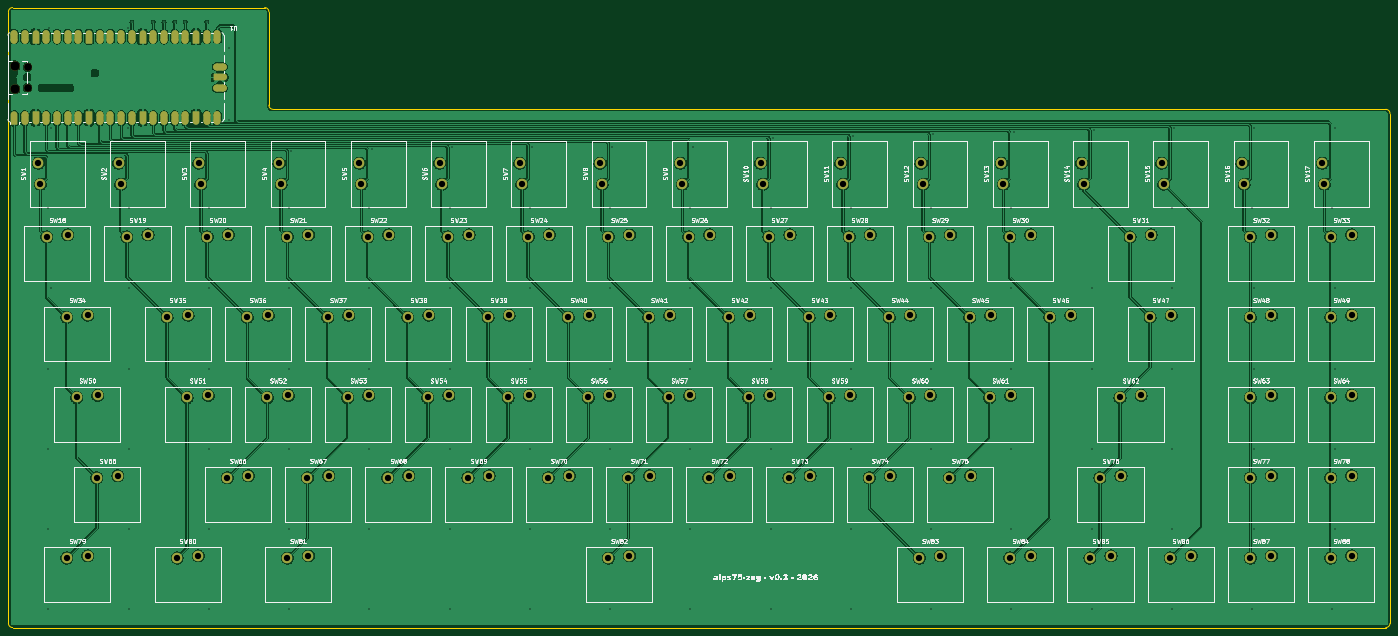
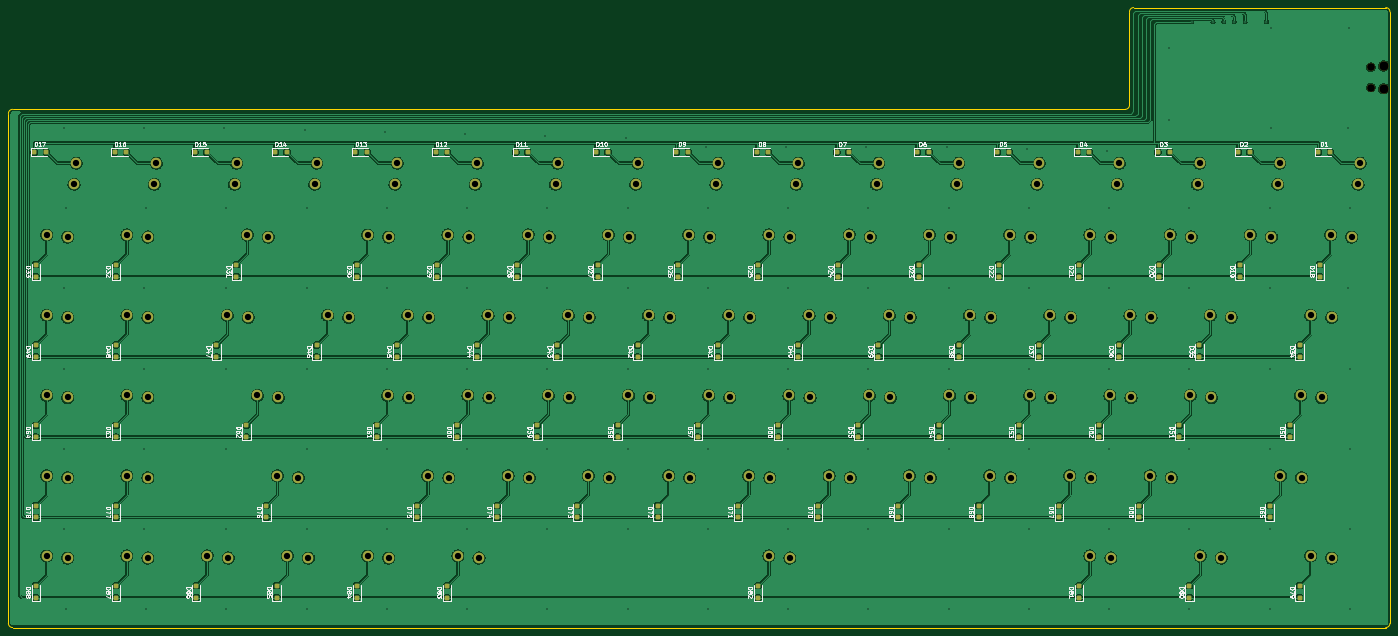
Circuit board: 11 layer files. Board 328.0 x 147.2 mm.
- bottom_copper: alps75-zug-B_Cu.gbr (555464 bytes)
- bottom_mask: alps75-zug-B_Mask.gbr (13884 bytes)
- paste: alps75-zug-B_Paste.gbr (7469 bytes)
- bottom_silk: alps75-zug-B_Silkscreen.gbr (183421 bytes)
- outline: alps75-zug-Edge_Cuts.gbr (1250 bytes)
- top_copper: alps75-zug-F_Cu.gbr (449574 bytes)
- top_mask: alps75-zug-F_Mask.gbr (11106 bytes)
- paste: alps75-zug-F_Paste.gbr (1597 bytes)
- top_silk: alps75-zug-F_Silkscreen.gbr (265406 bytes)
- drill: alps75-zug-NPTH.drl (456 bytes)
- drill: alps75-zug-PTH.drl (5332 bytes)

=== bottom_copper: alps75-zug-B_Cu.gbr (555464 bytes, source omitted) ===
=== bottom_mask: alps75-zug-B_Mask.gbr (13884 bytes, source omitted) ===
=== paste: alps75-zug-B_Paste.gbr (7469 bytes, source omitted) ===
=== bottom_silk: alps75-zug-B_Silkscreen.gbr (183421 bytes, source omitted) ===
=== outline: alps75-zug-Edge_Cuts.gbr ===
%TF.GenerationSoftware,KiCad,Pcbnew,10.0.6*%
%TF.CreationDate,2026-09-27T09:25:03-04:00*%
%TF.ProjectId,alps75-zug,616c7073-3735-42d7-9a75-672e6b696361,0.3*%
%TF.SameCoordinates,Original*%
%TF.FileFunction,Profile,NP*%
%FSLAX46Y46*%
G04 Gerber Fmt 4.6, Leading zero omitted, Abs format (unit mm)*
G04 Created by KiCad (PCBNEW 10.0.6) date 2026-09-27 09:25:03*
%MOMM*%
%LPD*%
G01*
G04 APERTURE LIST*
%TA.AperFunction,Profile*%
%ADD10C,0.050000*%
%TD*%
G04 APERTURE END LIST*
D10*
X43249687Y-92845000D02*
G75*
G02*
X44249687Y-91844987I1000013J0D01*
G01*
X43249687Y-238012500D02*
X43249687Y-92845000D01*
X44249687Y-91845000D02*
X104079687Y-91845000D01*
X44249687Y-239012500D02*
G75*
G02*
X43249700Y-238012500I13J1000000D01*
G01*
X104079687Y-91845000D02*
G75*
G02*
X105079700Y-92845000I13J-1000000D01*
G01*
X105079687Y-92845000D02*
X105079687Y-115000000D01*
X106079687Y-116000000D02*
G75*
G02*
X105079700Y-115000000I13J1000000D01*
G01*
X106079687Y-116000000D02*
X370212813Y-116000000D01*
X370212813Y-116000000D02*
G75*
G02*
X371212800Y-117000000I-13J-1000000D01*
G01*
X370212813Y-239012500D02*
X44249687Y-239012500D01*
X371212813Y-117000000D02*
X371212813Y-238012500D01*
X371212813Y-238012500D02*
G75*
G02*
X370212813Y-239012513I-1000013J0D01*
G01*
M02*

=== top_copper: alps75-zug-F_Cu.gbr (449574 bytes, source omitted) ===
=== top_mask: alps75-zug-F_Mask.gbr (11106 bytes, source omitted) ===
=== paste: alps75-zug-F_Paste.gbr ===
%TF.GenerationSoftware,KiCad,Pcbnew,10.0.6*%
%TF.CreationDate,2026-09-27T09:25:03-04:00*%
%TF.ProjectId,alps75-zug,616c7073-3735-42d7-9a75-672e6b696361,0.3*%
%TF.SameCoordinates,Original*%
%TF.FileFunction,Paste,Top*%
%TF.FilePolarity,Positive*%
%FSLAX46Y46*%
G04 Gerber Fmt 4.6, Leading zero omitted, Abs format (unit mm)*
G04 Created by KiCad (PCBNEW 10.0.6) date 2026-09-27 09:25:03*
%MOMM*%
%LPD*%
G01*
G04 APERTURE LIST*
%ADD10R,2.200000X3.800000*%
%ADD11R,3.800000X2.200000*%
G04 APERTURE END LIST*
D10*
%TO.C,U1*%
X44619687Y-118090000D03*
X47159687Y-118090000D03*
X49699687Y-118090000D03*
X52239687Y-118090000D03*
X54779687Y-118090000D03*
X57319687Y-118090000D03*
X59859687Y-118090000D03*
X62399687Y-118090000D03*
X64939687Y-118090000D03*
X67479687Y-118090000D03*
X70019687Y-118090000D03*
X72559687Y-118090000D03*
X75099687Y-118090000D03*
X77639687Y-118090000D03*
X80179687Y-118090000D03*
X82719687Y-118090000D03*
X85259687Y-118090000D03*
X87799687Y-118090000D03*
X90339687Y-118090000D03*
X92879687Y-118090000D03*
D11*
X93449687Y-110940000D03*
X93449687Y-108400000D03*
X93449687Y-105860000D03*
D10*
X44619687Y-98710000D03*
X47159687Y-98710000D03*
X49699687Y-98710000D03*
X52239687Y-98710000D03*
X54779687Y-98710000D03*
X57319687Y-98710000D03*
X59859687Y-98710000D03*
X62399687Y-98710000D03*
X64939687Y-98710000D03*
X67479687Y-98710000D03*
X70019687Y-98710000D03*
X72559687Y-98710000D03*
X75099687Y-98710000D03*
X77639687Y-98710000D03*
X80179687Y-98710000D03*
X82719687Y-98710000D03*
X85259687Y-98710000D03*
X87799687Y-98710000D03*
X90339687Y-98710000D03*
X92879687Y-98710000D03*
%TD*%
M02*

=== top_silk: alps75-zug-F_Silkscreen.gbr (265406 bytes, source omitted) ===
=== drill: alps75-zug-NPTH.drl ===
M48
; DRILL file KiCad 10.0.6 date 2026-09-27T09:25:03
; FORMAT={-:-/ absolute / metric / decimal}
; #@! TF.CreationDate,2026-09-27T09:25:03-04:00
; #@! TF.GenerationSoftware,Kicad,Pcbnew,10.0.6
; #@! TF.FileFunction,NonPlated,1,2,NPTH
FMAT,2
METRIC
; #@! TA.AperFunction,NonPlated,NPTH,ComponentDrill
T1C1.850
; #@! TA.AperFunction,NonPlated,NPTH,ComponentDrill
T2C2.200
%
G90
G05
T1
X47.78Y-105.975
X47.78Y-110.825
T2
X44.75Y-105.675
X44.75Y-111.125
M30

=== drill: alps75-zug-PTH.drl ===
M48
; DRILL file KiCad 10.0.6 date 2026-09-27T09:25:03
; FORMAT={-:-/ absolute / metric / decimal}
; #@! TF.CreationDate,2026-09-27T09:25:03-04:00
; #@! TF.GenerationSoftware,Kicad,Pcbnew,10.0.6
; #@! TF.FileFunction,Plated,1,2,PTH
FMAT,2
METRIC
; #@! TA.AperFunction,Plated,PTH,ViaDrill
T1C0.300
; #@! TA.AperFunction,Plated,PTH,ComponentDrill
T2C1.500
%
G90
G05
T1
X52.75Y-139.445
X52.75Y-177.545
X52.75Y-196.595
X52.75Y-215.645
X52.75Y-234.695
X53.0Y-96.595
X53.25Y-120.395
X53.25Y-158.495
X71.55Y-96.595
X71.55Y-120.395
X71.8Y-139.445
X71.8Y-158.495
X71.8Y-177.545
X71.8Y-196.595
X71.8Y-215.645
X71.8Y-234.695
X72.56Y-95.245
X77.64Y-95.245
X80.18Y-95.245
X82.72Y-95.245
X85.26Y-95.245
X90.34Y-95.245
X90.85Y-139.445
X90.85Y-158.495
X90.85Y-177.545
X90.85Y-196.595
X90.85Y-215.645
X90.85Y-234.695
X95.6Y-101.345
X95.6Y-118.645
X109.9Y-139.445
X109.9Y-158.495
X109.9Y-177.545
X109.9Y-196.595
X109.9Y-215.645
X109.9Y-234.695
X110.4Y-125.895
X128.95Y-139.445
X128.95Y-158.495
X128.95Y-177.545
X128.95Y-196.595
X128.95Y-215.645
X128.95Y-234.695
X129.45Y-125.395
X148.0Y-139.445
X148.0Y-158.495
X148.0Y-177.545
X148.0Y-196.595
X148.0Y-215.645
X148.0Y-234.695
X148.5Y-124.895
X167.05Y-139.445
X167.05Y-158.495
X167.05Y-177.545
X167.05Y-196.595
X167.05Y-215.645
X167.05Y-234.695
X167.55Y-124.895
X186.1Y-139.445
X186.1Y-158.495
X186.1Y-177.545
X186.1Y-196.595
X186.1Y-215.645
X186.1Y-234.695
X186.6Y-124.895
X205.15Y-139.445
X205.15Y-158.495
X205.15Y-177.545
X205.15Y-196.595
X205.15Y-215.645
X205.15Y-234.695
X205.65Y-124.895
X224.2Y-139.445
X224.2Y-158.495
X224.2Y-177.545
X224.2Y-196.595
X224.2Y-215.645
X224.2Y-234.695
X224.7Y-122.895
X243.25Y-139.445
X243.25Y-158.495
X243.25Y-177.545
X243.25Y-196.595
X243.25Y-215.645
X243.25Y-234.695
X243.75Y-122.395
X262.3Y-139.445
X262.3Y-158.495
X262.3Y-177.545
X262.3Y-196.595
X262.3Y-215.645
X262.3Y-234.695
X262.8Y-121.895
X281.35Y-139.445
X281.35Y-158.495
X281.35Y-177.545
X281.35Y-196.595
X281.35Y-215.645
X281.35Y-234.695
X281.85Y-121.395
X300.4Y-139.445
X300.4Y-158.495
X300.4Y-177.545
X300.4Y-196.595
X300.4Y-215.645
X300.4Y-234.695
X300.9Y-120.895
X319.45Y-139.445
X319.45Y-158.495
X319.45Y-177.545
X319.45Y-196.595
X319.45Y-215.645
X319.45Y-234.695
X319.95Y-120.395
X338.5Y-139.445
X338.5Y-234.695
X339.0Y-120.395
X339.0Y-158.495
X339.0Y-177.545
X339.0Y-196.595
X339.0Y-215.645
X357.55Y-139.445
X357.55Y-234.695
X358.05Y-120.395
X358.05Y-158.495
X358.05Y-177.545
X358.05Y-196.595
X358.05Y-215.645
T2
X50.331Y-128.75
X50.831Y-133.75
X52.331Y-146.3
X57.094Y-165.35
X57.094Y-222.5
X57.331Y-145.8
X59.475Y-184.4
X62.094Y-164.85
X62.094Y-222.0
X64.237Y-203.45
X64.475Y-183.9
X69.237Y-202.95
X69.381Y-128.75
X69.881Y-133.75
X71.381Y-146.3
X76.381Y-145.8
X80.906Y-165.35
X83.287Y-222.5
X85.669Y-184.4
X85.906Y-164.85
X88.287Y-222.0
X88.431Y-128.75
X88.931Y-133.75
X90.431Y-146.3
X90.669Y-183.9
X95.194Y-203.45
X95.431Y-145.8
X99.956Y-165.35
X100.194Y-202.95
X104.719Y-184.4
X104.956Y-164.85
X107.481Y-128.75
X107.981Y-133.75
X109.481Y-146.3
X109.481Y-222.5
X109.719Y-183.9
X114.244Y-203.45
X114.481Y-145.8
X114.481Y-222.0
X119.006Y-165.35
X119.244Y-202.95
X123.769Y-184.4
X124.006Y-164.85
X126.531Y-128.75
X127.031Y-133.75
X128.531Y-146.3
X128.769Y-183.9
X133.294Y-203.45
X133.531Y-145.8
X138.056Y-165.35
X138.294Y-202.95
X142.819Y-184.4
X143.056Y-164.85
X145.581Y-128.75
X146.081Y-133.75
X147.581Y-146.3
X147.819Y-183.9
X152.344Y-203.45
X152.581Y-145.8
X157.106Y-165.35
X157.344Y-202.95
X161.869Y-184.4
X162.106Y-164.85
X164.631Y-128.75
X165.131Y-133.75
X166.631Y-146.3
X166.869Y-183.9
X171.394Y-203.45
X171.631Y-145.8
X176.156Y-165.35
X176.394Y-202.95
X180.919Y-184.4
X181.156Y-164.85
X183.681Y-128.75
X184.181Y-133.75
X185.681Y-146.3
X185.681Y-222.5
X185.919Y-183.9
X190.444Y-203.45
X190.681Y-145.8
X190.681Y-222.0
X195.206Y-165.35
X195.444Y-202.95
X199.969Y-184.4
X200.206Y-164.85
X202.731Y-128.75
X203.231Y-133.75
X204.731Y-146.3
X204.969Y-183.9
X209.494Y-203.45
X209.731Y-145.8
X214.256Y-165.35
X214.494Y-202.95
X219.019Y-184.4
X219.256Y-164.85
X221.781Y-128.75
X222.281Y-133.75
X223.781Y-146.3
X224.019Y-183.9
X228.544Y-203.45
X228.781Y-145.8
X233.306Y-165.35
X233.544Y-202.95
X238.069Y-184.4
X238.306Y-164.85
X240.831Y-128.75
X241.331Y-133.75
X242.831Y-146.3
X243.069Y-183.9
X247.594Y-203.45
X247.831Y-145.8
X252.356Y-165.35
X252.594Y-202.95
X257.119Y-184.4
X257.356Y-164.85
X259.5Y-222.5
X259.881Y-128.75
X260.381Y-133.75
X261.881Y-146.3
X262.119Y-183.9
X264.5Y-222.0
X266.644Y-203.45
X266.881Y-145.8
X271.406Y-165.35
X271.644Y-202.95
X276.169Y-184.4
X276.406Y-164.85
X278.931Y-128.75
X279.431Y-133.75
X280.931Y-146.3
X280.931Y-222.5
X281.169Y-183.9
X285.931Y-145.8
X285.931Y-222.0
X290.456Y-165.35
X295.456Y-164.85
X297.981Y-128.75
X298.481Y-133.75
X299.981Y-222.5
X302.363Y-203.45
X304.981Y-222.0
X307.125Y-184.4
X307.363Y-202.95
X309.506Y-146.3
X312.125Y-183.9
X314.269Y-165.35
X314.506Y-145.8
X317.031Y-128.75
X317.531Y-133.75
X319.031Y-222.5
X319.269Y-164.85
X324.031Y-222.0
X336.081Y-128.75
X336.581Y-133.75
X338.081Y-146.3
X338.081Y-165.35
X338.081Y-184.4
X338.081Y-203.45
X338.081Y-222.5
X343.081Y-145.8
X343.081Y-164.85
X343.081Y-183.9
X343.081Y-202.95
X343.081Y-222.0
X355.131Y-128.75
X355.631Y-133.75
X357.131Y-146.3
X357.131Y-165.35
X357.131Y-184.4
X357.131Y-203.45
X357.131Y-222.5
X362.131Y-145.8
X362.131Y-164.85
X362.131Y-183.9
X362.131Y-202.95
X362.131Y-222.0
M30
